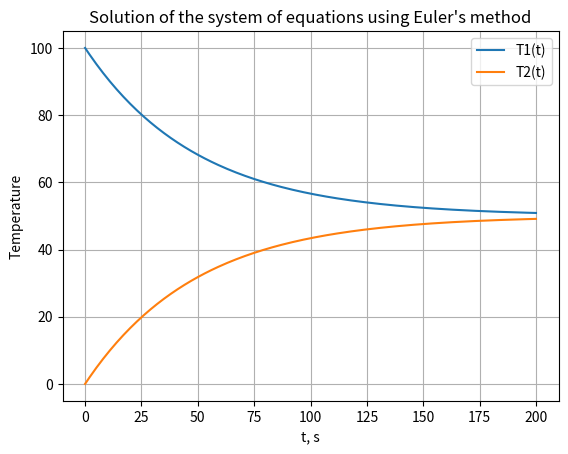

This figure's Python source:
import numpy as np
import matplotlib.pyplot as plt

# Параметры
T0_1 = 100  # начальное значение T1
T0_2 = 0  # начальное значение T2
h = 1  # шаг по времени
t_end = 200  # конечное время
n_steps = int(t_end / h)  # количество шагов

# Массивы для хранения времени и значений T1, T2
t_values = np.linspace(0, t_end, n_steps + 1)
T1_values = np.zeros(n_steps + 1)
T2_values = np.zeros(n_steps + 1)
T1_values[0] = T0_1
T2_values[0] = T0_2

# Явная схема Эйлера
for n in range(n_steps):
    dT1_dt = 0.01 * (T2_values[n] - T1_values[n])
    dT2_dt = 0.01 * (T1_values[n] - T2_values[n])

    T1_values[n + 1] = T1_values[n] + h * dT1_dt
    T2_values[n + 1] = T2_values[n] + h * dT2_dt

# Построение графика
plt.plot(t_values, T1_values, label="T1(t)")
plt.plot(t_values, T2_values, label="T2(t)")
plt.xlabel("t, s")
plt.ylabel("Temperature")
plt.title("Solution of the system of equations using Euler's method")
plt.legend()
plt.grid(True)
plt.show()

